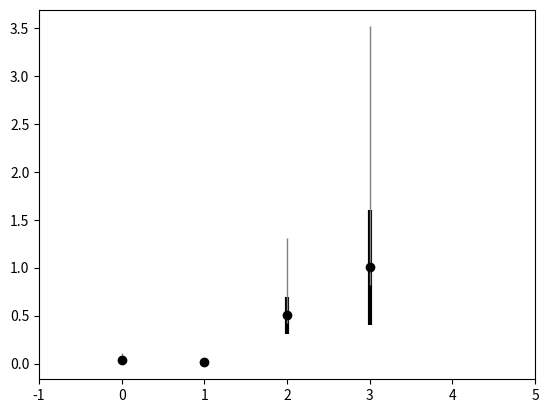

The matplotlib source for this figure:
import matplotlib.pyplot as plt
import statistics
import numpy as np

desktop = [0.10500001907348633, 0.03300046920776367, 0.030002355575561523, 0.027997970581054688, 0.03099989891052246,
           0.030000686645507812, 0.029999971389770508, 0.030997753143310547, 0.030001401901245117, 0.029999971389770508,
           0.030998945236206055, 0.029999732971191406, 0.028000593185424805, 0.028999805450439453, 0.028998851776123047,
           0.029001712799072266, 0.029999732971191406, 0.03200030326843262, 0.030001163482666016, 0.0279996395111084]
desktopLite = [0.02299952507019043, 0.01399993896484375, 0.013999700546264648, 0.01200103759765625,
               0.011999130249023438, 0.013999223709106445, 0.015000104904174805, 0.01300048828125, 0.011999845504760742,
               0.016002178192138672, 0.01599907875061035, 0.011999845504760742, 0.012998819351196289,
               0.013000011444091797, 0.011999368667602539, 0.011999845504760742, 0.01300048828125, 0.013000011444091797,
               0.013000249862670898, 0.011999130249023438]
piLite = [1.3107802867889404, 0.4541666507720947, 0.44028186798095703, 0.44707679748535156, 0.436492919921875,
          0.4487779140472412, 0.5254099369049072, 0.5145645141601562, 0.5063009262084961, 0.43390965461730957,
          0.44235754013061523, 0.4580402374267578, 0.4457542896270752, 0.4523308277130127, 0.42366862297058105,
          0.4308497905731201, 0.510239839553833, 0.4403398036956787, 0.46483302116394043, 0.44028782844543457]
pi = [3.515028238296509, 0.8430097103118896, 0.8305208683013916, 0.8398268222808838, 0.8601727485656738,
      0.8268671035766602, 0.8823099136352539, 0.8913218975067139, 0.8638620376586914, 0.8195717334747314,
      0.8260810375213623, 1.3288028240203857, 0.8375279903411865, 0.8354134559631348, 0.8388626575469971,
      0.8326609134674072, 0.8652079105377197, 0.8233113288879395, 0.8848562240600586, 0.8306427001953125]

min = np.array([min(desktop), min(desktopLite), min(piLite),min(pi)])
max = np.array([max(desktop), max(desktopLite), max(piLite), max(pi)])
mean = np.array([statistics.mean(desktop), statistics.mean(desktopLite), statistics.mean(piLite), statistics.mean(pi)])
std = np.array([statistics.stdev(desktop), statistics.stdev(desktopLite), statistics.stdev(piLite), statistics.stdev(pi)])
numberOfDecimals = 3
print('Desktop', round(std[0], numberOfDecimals), round(mean[0], numberOfDecimals), round(max[0], numberOfDecimals),
      round(min[0], numberOfDecimals))
print('Desktop LITE', round(std[1], numberOfDecimals), round(mean[1], numberOfDecimals), round(max[1], numberOfDecimals)
      , round(min[1], numberOfDecimals))
print('PI LITE', round(std[2], numberOfDecimals), round(mean[2], numberOfDecimals), round(max[2], numberOfDecimals),
      round(min[2], numberOfDecimals))
print('PI', round(std[3], numberOfDecimals), round(mean[3], numberOfDecimals), round(max[3], numberOfDecimals),
      round(min[3], numberOfDecimals))

desktopIncrease = (mean[1] - mean[0]) / mean[0]
piIncrease = (mean[2] - mean[3]) / mean[3]

print("Desktop Increase:", desktopIncrease, "Pi Increase:", piIncrease)


plt.errorbar(np.arange(4), mean, std, fmt='ok', lw=3)
plt.errorbar(np.arange(4), mean, [mean - min, max - mean],
             fmt='.k', ecolor='gray', lw=1)
plt.xlim(-1, 5)
